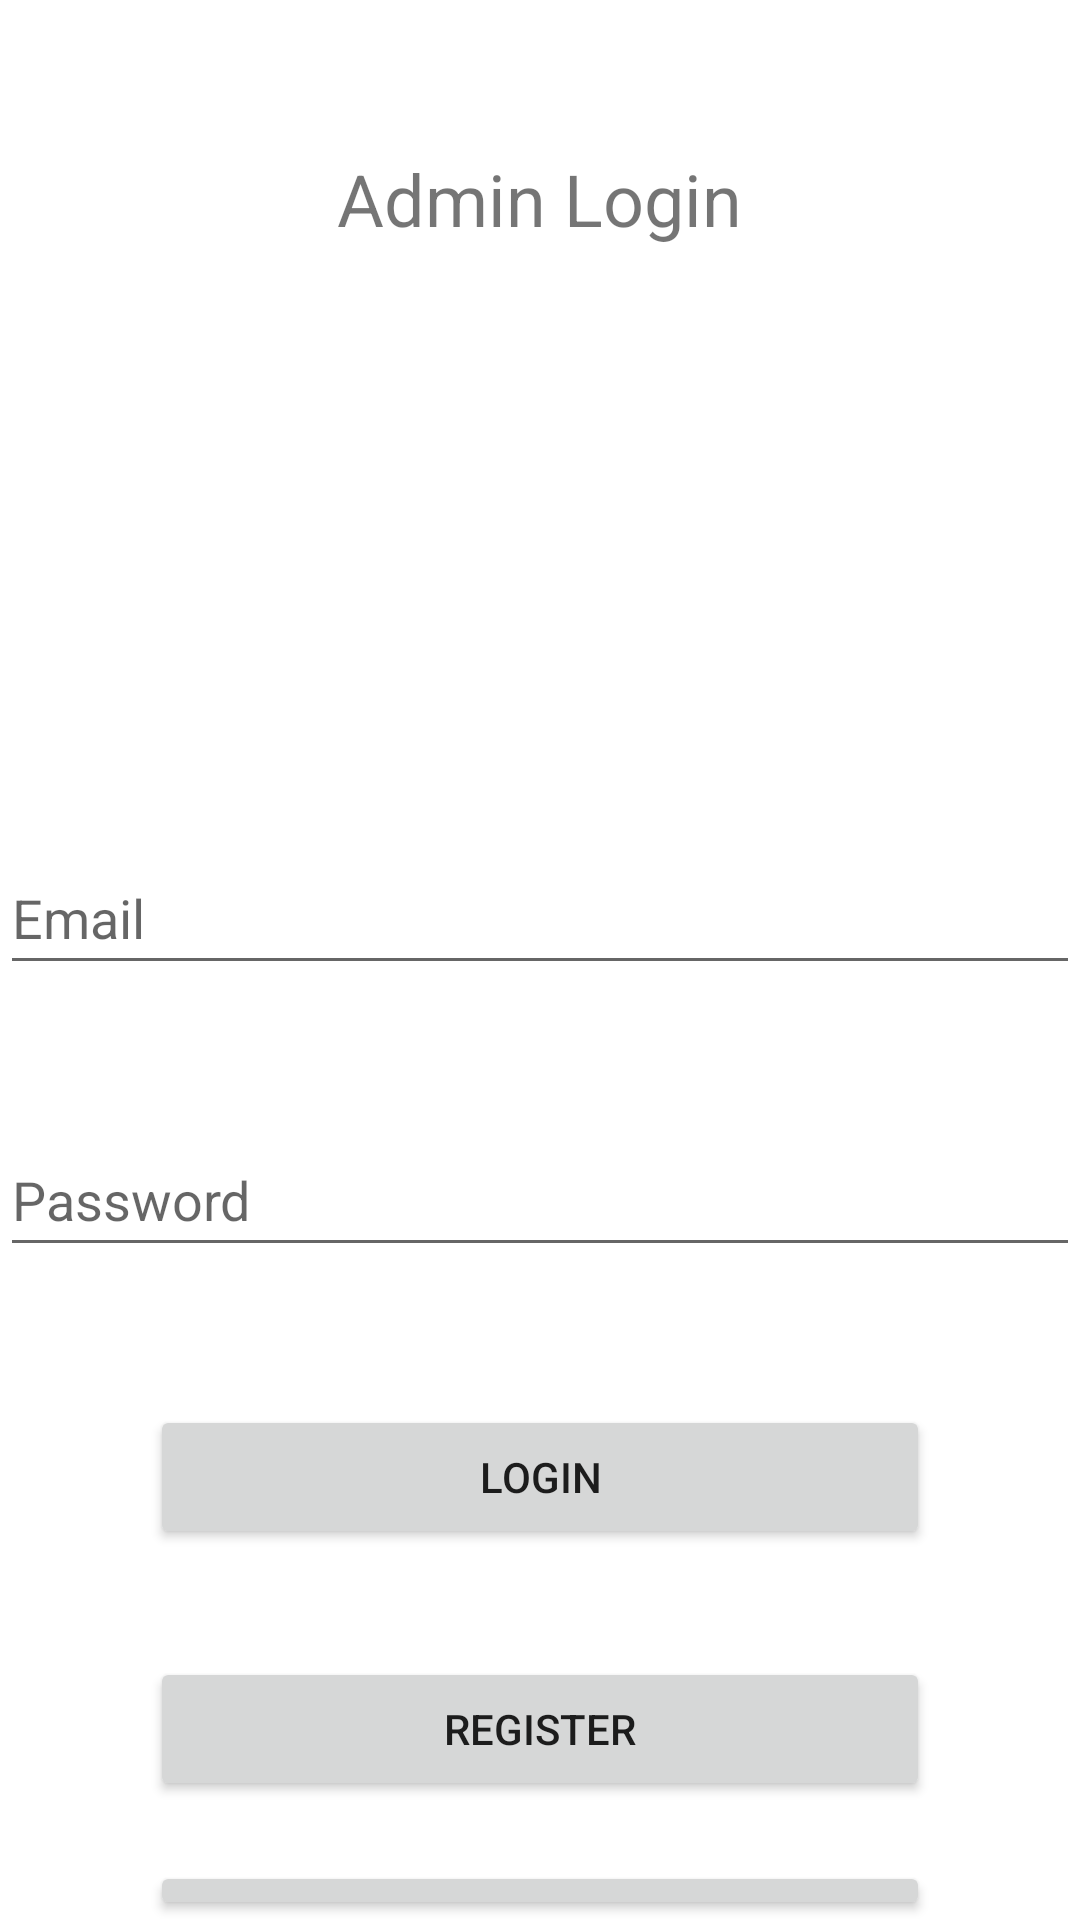

The Android layout XML behind this screen, and the referenced resources:
<!-- AndroidManifest.xml: application theme Theme.CollegeApplication -->
<!-- res/layout/activity_admin_login.xml -->
<?xml version="1.0" encoding="utf-8"?>
<RelativeLayout xmlns:android="http://schemas.android.com/apk/res/android"
    xmlns:app="http://schemas.android.com/apk/res-auto"
    xmlns:tools="http://schemas.android.com/tools"
    android:layout_width="match_parent"
    android:layout_height="match_parent"
    tools:context=".AdminLoginActivity">

    <TextView
        android:id="@+id/collegeName"
        android:layout_width="wrap_content"
        android:layout_height="wrap_content"
        android:layout_centerHorizontal="true"
        android:layout_marginTop="50dp"
        android:text="@string/admin_login"
        android:textSize="24sp"
        tools:ignore="HardcodedText" />

    <EditText
        android:id="@+id/editTextAdminUsername"
        android:layout_width="match_parent"
        android:layout_height="wrap_content"
        android:layout_below="@+id/collegeName"
        android:layout_marginTop="198dp"
        android:layout_marginBottom="16dp"
        android:hint="@string/email"
        android:minHeight="48dp" />

    <EditText
        android:id="@+id/editTextAdminPassword"
        android:layout_width="match_parent"
        android:layout_height="wrap_content"
        android:layout_below="@id/editTextAdminUsername"
        android:layout_marginTop="30dp"
        android:layout_marginBottom="16dp"
        android:hint="@string/password"
        android:inputType="textPassword"
        android:minHeight="48dp" />

    <Button
        android:id="@+id/buttonAdminLogin"
        android:layout_width="match_parent"
        android:layout_height="wrap_content"
        android:layout_below="@id/editTextAdminPassword"
        android:layout_marginTop="30dp"
        android:layout_marginBottom="16dp"
        android:layout_marginStart="50dp"
        android:layout_marginEnd="50dp"
        android:text="@string/login" />

    <Button
        android:id="@+id/buttonAdminRegister"
        android:layout_width="match_parent"
        android:layout_height="wrap_content"
        android:layout_below="@+id/buttonAdminLogin"
        android:layout_marginStart="50dp"
        android:layout_marginTop="20dp"
        android:layout_marginEnd="50dp"
        android:text="@string/register" />

    <Button
        android:id="@+id/buttonforgotPassword"
        android:layout_width="match_parent"
        android:layout_height="wrap_content"
        android:layout_below="@+id/buttonAdminRegister"
        android:layout_marginStart="50dp"
        android:layout_marginTop="20dp"
        android:layout_marginEnd="50dp"
        android:text="@string/forgot_password" />

</RelativeLayout>
<!-- resources referenced by this layout -->
<resources>
  <string name="admin_login">Admin Login</string>
  <string name="email">Email</string>
  <string name="forgot_password">Forgot Password</string>
  <string name="login">Login</string>
  <string name="password">Password</string>
  <string name="register">Register</string>
  <style name="Theme.CollegeApplication" parent="Theme.MaterialComponents.DayNight.DarkActionBar">
          
          <item name="colorPrimary">@color/purple_500</item>
          <item name="colorPrimaryVariant">@color/purple_700</item>
          <item name="colorOnPrimary">@color/white</item>
          
          <item name="colorSecondary">@color/teal_200</item>
          <item name="colorSecondaryVariant">@color/teal_700</item>
          <item name="colorOnSecondary">@color/black</item>
          
          <item name="android:statusBarColor" tools:targetApi="l">?attr/colorPrimaryVariant</item>
          
      </style>
  <!-- not gathered from this repository: default colours our renderer supplied (Android Studio template values) -->
  <color name="purple_500">#FF6200EE</color>
  <color name="purple_700">#FF3700B3</color>
  <color name="teal_200">#FF03DAC5</color>
  <color name="teal_700">#FF018786</color>
  <color name="black">#FF000000</color>
  <color name="white">#FFFFFFFF</color>
</resources>
